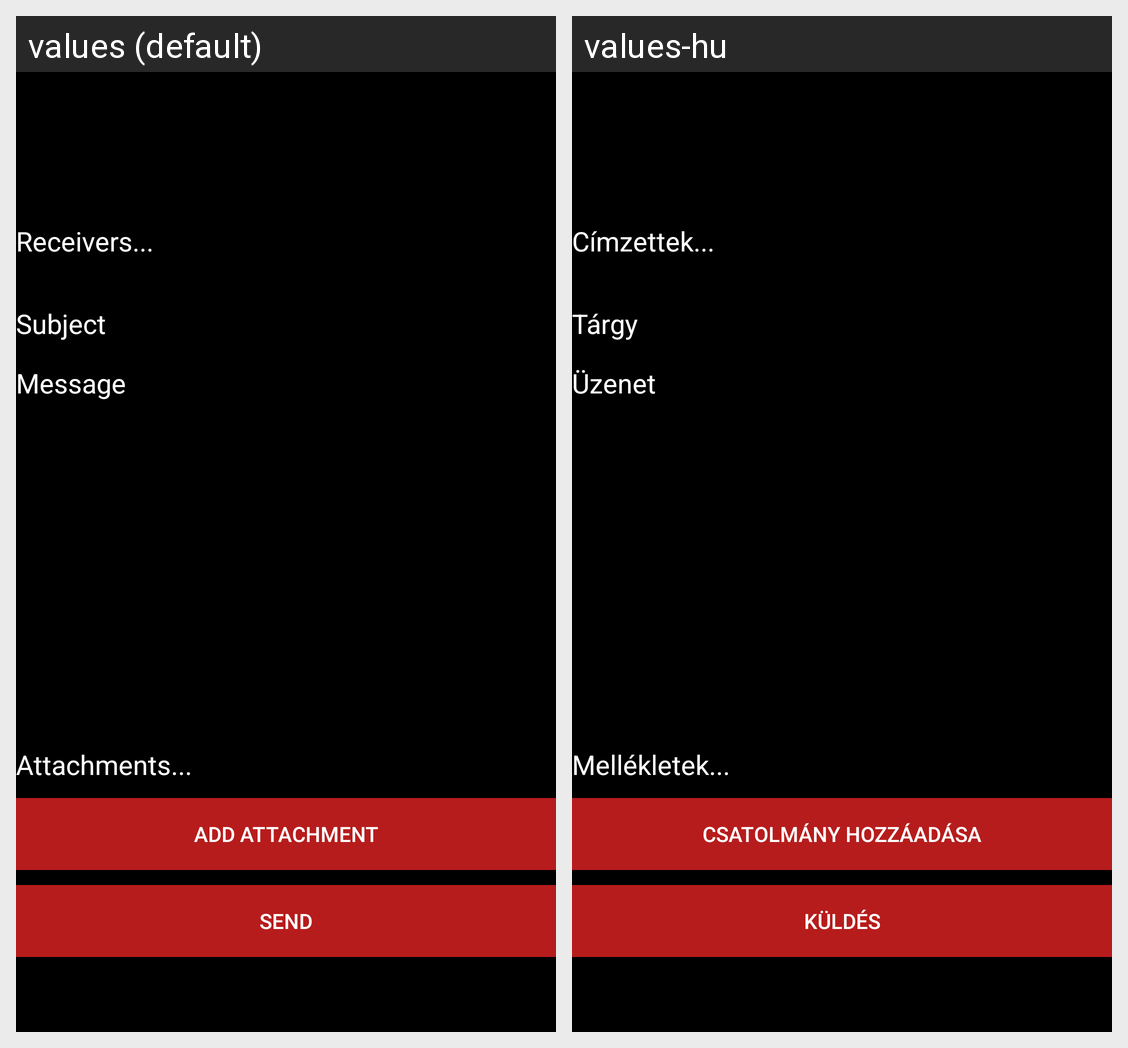

Strings drawn on this Android screen and how each of the app's shown locales translates them:
Android screen res/layout/activity_message.xml rendered under 2 locales, left to right: values (default), values-hu. Device: Nexus 5 (rendered at 1080×1920; each locale shown at half size, 540×960, under a caption strip naming it); theme DarkTheme.
Strings drawn on this screen, with the default value and each locale's value (text and hints the layout hard-codes, and strings that could not be matched under every locale, appear in the picture but are not listed):

receivers_mea
  values: Receivers...
  values-hu: Címzettek...

subject_mea
  values: Subject
  values-hu: Tárgy

message_mea
  values: Message
  values-hu: Üzenet

attachments_mea
  values: Attachments...
  values-hu: Mellékletek...

add_attachment_mea
  values: Add attachment
  values-hu: Csatolmány hozzáadása

send_mea
  values: Send
  values-hu: Küldés
